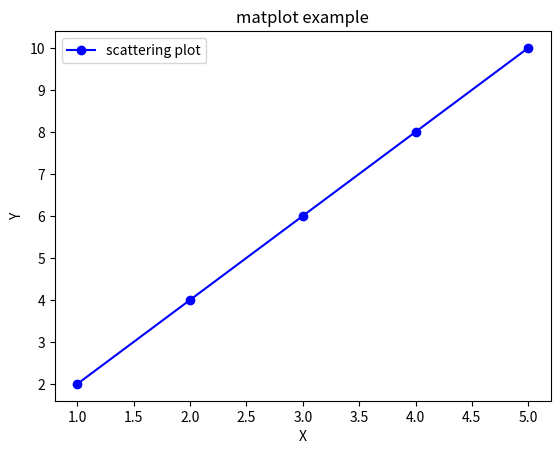

Recreate this plot in Python.
import matplotlib.pyplot as plt

# 示例数据
x = [1, 2, 3, 4, 5]  # x轴数据
y = [2, 4, 6, 8, 10]  # y轴数据

# 创建一个折线图
plt.plot(x, y, label='scattering plot', marker='o', linestyle='-', color='b')

# 添加标签和标题
plt.xlabel('X')
plt.ylabel('Y')
plt.title('matplot example')

# 添加图例
plt.legend()
plt.savefig("dp_temp.png") 
# 显示图形
plt.show()